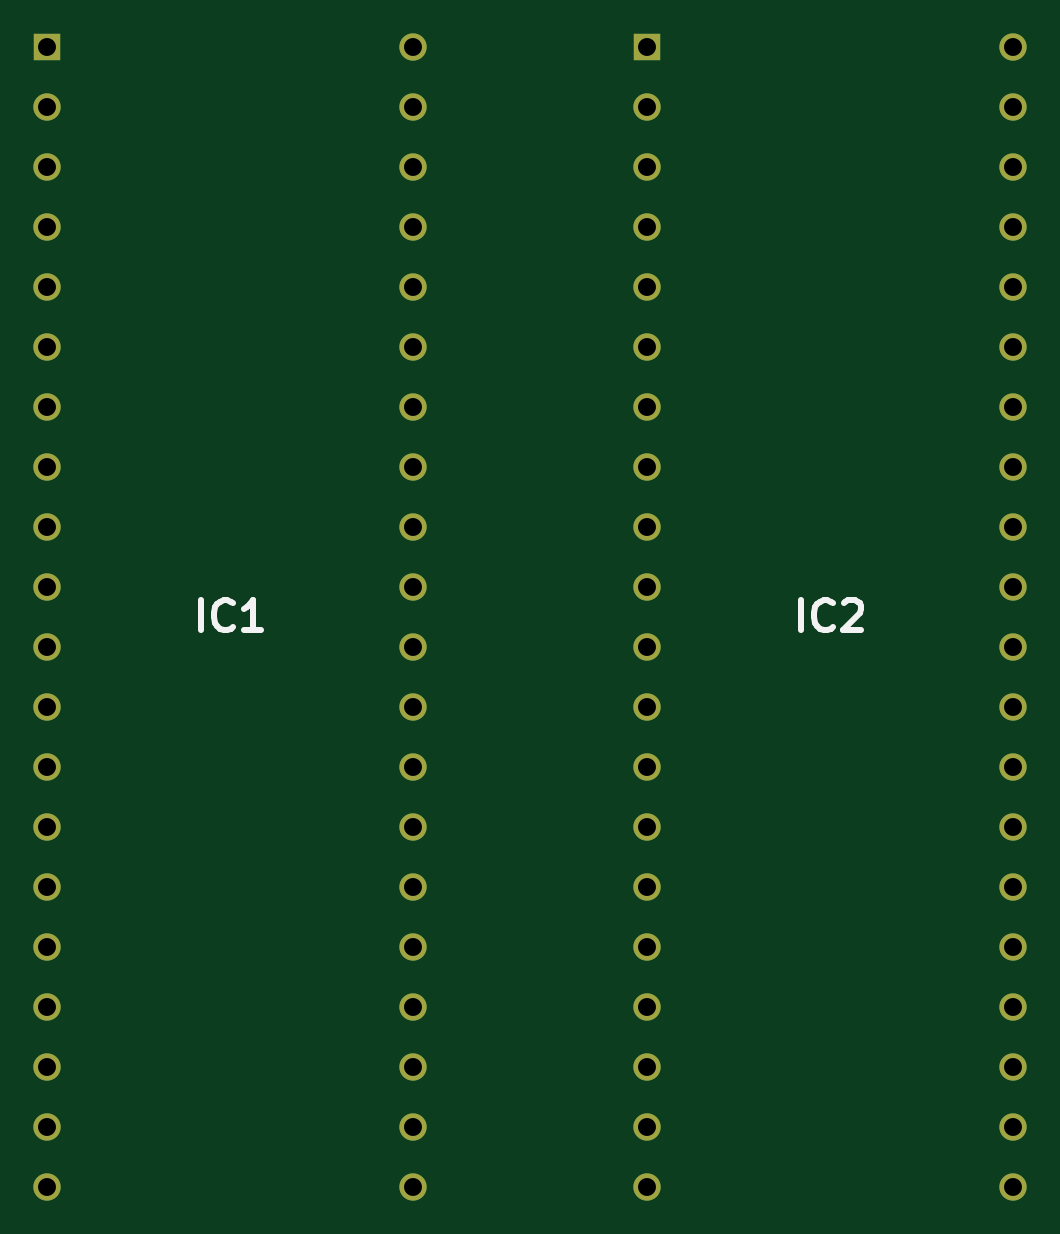
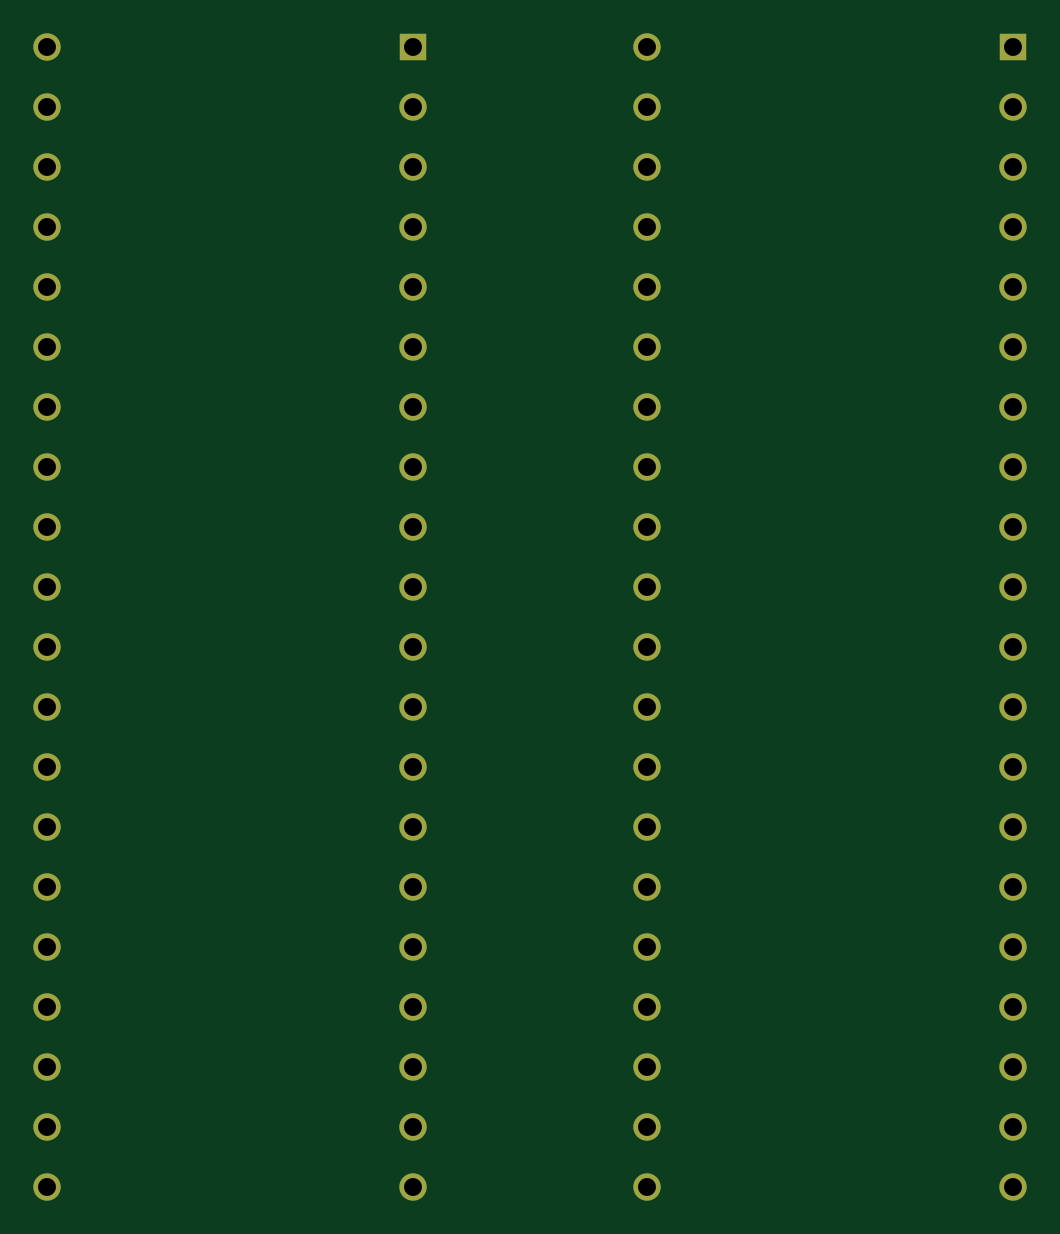
Circuit board: 11 layer files. Board 40.9 x 48.3 mm.
- bottom_copper: plip-CuBottom.gbr (7398 bytes)
- top_copper: plip-CuTop.gbr (7398 bytes)
- outline: plip-EdgeCuts.gbr (424 bytes)
- bottom_mask: plip-MaskBottom.gbr (2559 bytes)
- top_mask: plip-MaskTop.gbr (2559 bytes)
- drill: plip-NPTH.drl (272 bytes)
- drill: plip-PTH.drl (1369 bytes)
- paste: plip-PasteBottom.gbr (451 bytes)
- paste: plip-PasteTop.gbr (451 bytes)
- bottom_silk: plip-SilkBottom.gbr (452 bytes)
- top_silk: plip-SilkTop.gbr (2104 bytes)

=== bottom_copper: plip-CuBottom.gbr (7398 bytes, source omitted) ===
=== top_copper: plip-CuTop.gbr (7398 bytes, source omitted) ===
=== outline: plip-EdgeCuts.gbr ===
%TF.GenerationSoftware,KiCad,Pcbnew,(6.0.0)*%
%TF.CreationDate,2022-01-03T15:00:38+01:00*%
%TF.ProjectId,plip,706c6970-2e6b-4696-9361-645f70636258,rev?*%
%TF.SameCoordinates,Original*%
%TF.FileFunction,Profile,NP*%
%FSLAX46Y46*%
G04 Gerber Fmt 4.6, Leading zero omitted, Abs format (unit mm)*
G04 Created by KiCad (PCBNEW (6.0.0)) date 2022-01-03 15:00:38*
%MOMM*%
%LPD*%
G01*
G04 APERTURE LIST*
G04 APERTURE END LIST*
M02*

=== bottom_mask: plip-MaskBottom.gbr ===
%TF.GenerationSoftware,KiCad,Pcbnew,(6.0.0)*%
%TF.CreationDate,2022-01-03T15:00:38+01:00*%
%TF.ProjectId,plip,706c6970-2e6b-4696-9361-645f70636258,rev?*%
%TF.SameCoordinates,Original*%
%TF.FileFunction,Soldermask,Bot*%
%TF.FilePolarity,Negative*%
%FSLAX46Y46*%
G04 Gerber Fmt 4.6, Leading zero omitted, Abs format (unit mm)*
G04 Created by KiCad (PCBNEW (6.0.0)) date 2022-01-03 15:00:38*
%MOMM*%
%LPD*%
G01*
G04 APERTURE LIST*
%ADD10R,1.160000X1.160000*%
%ADD11C,1.160000*%
G04 APERTURE END LIST*
D10*
%TO.C,IC2*%
X187832000Y-44450000D03*
D11*
X187832000Y-46990000D03*
X187832000Y-49530000D03*
X187832000Y-52070000D03*
X187832000Y-54610000D03*
X187832000Y-57150000D03*
X187832000Y-59690000D03*
X187832000Y-62230000D03*
X187832000Y-64770000D03*
X187832000Y-67310000D03*
X187832000Y-69850000D03*
X187832000Y-72390000D03*
X187832000Y-74930000D03*
X187832000Y-77470000D03*
X187832000Y-80010000D03*
X187832000Y-82550000D03*
X187832000Y-85090000D03*
X187832000Y-87630000D03*
X187832000Y-90170000D03*
X187832000Y-92710000D03*
X203328000Y-92710000D03*
X203328000Y-90170000D03*
X203328000Y-87630000D03*
X203328000Y-85090000D03*
X203328000Y-82550000D03*
X203328000Y-80010000D03*
X203328000Y-77470000D03*
X203328000Y-74930000D03*
X203328000Y-72390000D03*
X203328000Y-69850000D03*
X203328000Y-67310000D03*
X203328000Y-64770000D03*
X203328000Y-62230000D03*
X203328000Y-59690000D03*
X203328000Y-57150000D03*
X203328000Y-54610000D03*
X203328000Y-52070000D03*
X203328000Y-49530000D03*
X203328000Y-46990000D03*
X203328000Y-44450000D03*
%TD*%
D10*
%TO.C,IC1*%
X162432000Y-44450000D03*
D11*
X162432000Y-46990000D03*
X162432000Y-49530000D03*
X162432000Y-52070000D03*
X162432000Y-54610000D03*
X162432000Y-57150000D03*
X162432000Y-59690000D03*
X162432000Y-62230000D03*
X162432000Y-64770000D03*
X162432000Y-67310000D03*
X162432000Y-69850000D03*
X162432000Y-72390000D03*
X162432000Y-74930000D03*
X162432000Y-77470000D03*
X162432000Y-80010000D03*
X162432000Y-82550000D03*
X162432000Y-85090000D03*
X162432000Y-87630000D03*
X162432000Y-90170000D03*
X162432000Y-92710000D03*
X177928000Y-92710000D03*
X177928000Y-90170000D03*
X177928000Y-87630000D03*
X177928000Y-85090000D03*
X177928000Y-82550000D03*
X177928000Y-80010000D03*
X177928000Y-77470000D03*
X177928000Y-74930000D03*
X177928000Y-72390000D03*
X177928000Y-69850000D03*
X177928000Y-67310000D03*
X177928000Y-64770000D03*
X177928000Y-62230000D03*
X177928000Y-59690000D03*
X177928000Y-57150000D03*
X177928000Y-54610000D03*
X177928000Y-52070000D03*
X177928000Y-49530000D03*
X177928000Y-46990000D03*
X177928000Y-44450000D03*
%TD*%
M02*

=== top_mask: plip-MaskTop.gbr ===
%TF.GenerationSoftware,KiCad,Pcbnew,(6.0.0)*%
%TF.CreationDate,2022-01-03T15:00:37+01:00*%
%TF.ProjectId,plip,706c6970-2e6b-4696-9361-645f70636258,rev?*%
%TF.SameCoordinates,Original*%
%TF.FileFunction,Soldermask,Top*%
%TF.FilePolarity,Negative*%
%FSLAX46Y46*%
G04 Gerber Fmt 4.6, Leading zero omitted, Abs format (unit mm)*
G04 Created by KiCad (PCBNEW (6.0.0)) date 2022-01-03 15:00:37*
%MOMM*%
%LPD*%
G01*
G04 APERTURE LIST*
%ADD10R,1.160000X1.160000*%
%ADD11C,1.160000*%
G04 APERTURE END LIST*
D10*
%TO.C,IC2*%
X187832000Y-44450000D03*
D11*
X187832000Y-46990000D03*
X187832000Y-49530000D03*
X187832000Y-52070000D03*
X187832000Y-54610000D03*
X187832000Y-57150000D03*
X187832000Y-59690000D03*
X187832000Y-62230000D03*
X187832000Y-64770000D03*
X187832000Y-67310000D03*
X187832000Y-69850000D03*
X187832000Y-72390000D03*
X187832000Y-74930000D03*
X187832000Y-77470000D03*
X187832000Y-80010000D03*
X187832000Y-82550000D03*
X187832000Y-85090000D03*
X187832000Y-87630000D03*
X187832000Y-90170000D03*
X187832000Y-92710000D03*
X203328000Y-92710000D03*
X203328000Y-90170000D03*
X203328000Y-87630000D03*
X203328000Y-85090000D03*
X203328000Y-82550000D03*
X203328000Y-80010000D03*
X203328000Y-77470000D03*
X203328000Y-74930000D03*
X203328000Y-72390000D03*
X203328000Y-69850000D03*
X203328000Y-67310000D03*
X203328000Y-64770000D03*
X203328000Y-62230000D03*
X203328000Y-59690000D03*
X203328000Y-57150000D03*
X203328000Y-54610000D03*
X203328000Y-52070000D03*
X203328000Y-49530000D03*
X203328000Y-46990000D03*
X203328000Y-44450000D03*
%TD*%
D10*
%TO.C,IC1*%
X162432000Y-44450000D03*
D11*
X162432000Y-46990000D03*
X162432000Y-49530000D03*
X162432000Y-52070000D03*
X162432000Y-54610000D03*
X162432000Y-57150000D03*
X162432000Y-59690000D03*
X162432000Y-62230000D03*
X162432000Y-64770000D03*
X162432000Y-67310000D03*
X162432000Y-69850000D03*
X162432000Y-72390000D03*
X162432000Y-74930000D03*
X162432000Y-77470000D03*
X162432000Y-80010000D03*
X162432000Y-82550000D03*
X162432000Y-85090000D03*
X162432000Y-87630000D03*
X162432000Y-90170000D03*
X162432000Y-92710000D03*
X177928000Y-92710000D03*
X177928000Y-90170000D03*
X177928000Y-87630000D03*
X177928000Y-85090000D03*
X177928000Y-82550000D03*
X177928000Y-80010000D03*
X177928000Y-77470000D03*
X177928000Y-74930000D03*
X177928000Y-72390000D03*
X177928000Y-69850000D03*
X177928000Y-67310000D03*
X177928000Y-64770000D03*
X177928000Y-62230000D03*
X177928000Y-59690000D03*
X177928000Y-57150000D03*
X177928000Y-54610000D03*
X177928000Y-52070000D03*
X177928000Y-49530000D03*
X177928000Y-46990000D03*
X177928000Y-44450000D03*
%TD*%
M02*

=== drill: plip-NPTH.drl ===
M48
; DRILL file {KiCad (6.0.0)} date Mon Jan  3 15:00:38 2022
; FORMAT={-:-/ absolute / inch / decimal}
; #@! TF.CreationDate,2022-01-03T15:00:38+01:00
; #@! TF.GenerationSoftware,Kicad,Pcbnew,(6.0.0)
; #@! TF.FileFunction,NonPlated,1,2,NPTH
FMAT,2
INCH
%
G90
G05
T0
M30

=== drill: plip-PTH.drl ===
M48
; DRILL file {KiCad (6.0.0)} date Mon Jan  3 15:00:38 2022
; FORMAT={-:-/ absolute / inch / decimal}
; #@! TF.CreationDate,2022-01-03T15:00:38+01:00
; #@! TF.GenerationSoftware,Kicad,Pcbnew,(6.0.0)
; #@! TF.FileFunction,Plated,1,2,PTH
FMAT,2
INCH
; #@! TA.AperFunction,Plated,PTH,ComponentDrill
T1C0.0299
%
G90
G05
T1
X6.395Y-1.75
X6.395Y-1.85
X6.395Y-1.95
X6.395Y-2.05
X6.395Y-2.15
X6.395Y-2.25
X6.395Y-2.35
X6.395Y-2.45
X6.395Y-2.55
X6.395Y-2.65
X6.395Y-2.75
X6.395Y-2.85
X6.395Y-2.95
X6.395Y-3.05
X6.395Y-3.15
X6.395Y-3.25
X6.395Y-3.35
X6.395Y-3.45
X6.395Y-3.55
X6.395Y-3.65
X7.005Y-1.75
X7.005Y-1.85
X7.005Y-1.95
X7.005Y-2.05
X7.005Y-2.15
X7.005Y-2.25
X7.005Y-2.35
X7.005Y-2.45
X7.005Y-2.55
X7.005Y-2.65
X7.005Y-2.75
X7.005Y-2.85
X7.005Y-2.95
X7.005Y-3.05
X7.005Y-3.15
X7.005Y-3.25
X7.005Y-3.35
X7.005Y-3.45
X7.005Y-3.55
X7.005Y-3.65
X7.395Y-1.75
X7.395Y-1.85
X7.395Y-1.95
X7.395Y-2.05
X7.395Y-2.15
X7.395Y-2.25
X7.395Y-2.35
X7.395Y-2.45
X7.395Y-2.55
X7.395Y-2.65
X7.395Y-2.75
X7.395Y-2.85
X7.395Y-2.95
X7.395Y-3.05
X7.395Y-3.15
X7.395Y-3.25
X7.395Y-3.35
X7.395Y-3.45
X7.395Y-3.55
X7.395Y-3.65
X8.005Y-1.75
X8.005Y-1.85
X8.005Y-1.95
X8.005Y-2.05
X8.005Y-2.15
X8.005Y-2.25
X8.005Y-2.35
X8.005Y-2.45
X8.005Y-2.55
X8.005Y-2.65
X8.005Y-2.75
X8.005Y-2.85
X8.005Y-2.95
X8.005Y-3.05
X8.005Y-3.15
X8.005Y-3.25
X8.005Y-3.35
X8.005Y-3.45
X8.005Y-3.55
X8.005Y-3.65
T0
M30

=== paste: plip-PasteBottom.gbr ===
%TF.GenerationSoftware,KiCad,Pcbnew,(6.0.0)*%
%TF.CreationDate,2022-01-03T15:00:38+01:00*%
%TF.ProjectId,plip,706c6970-2e6b-4696-9361-645f70636258,rev?*%
%TF.SameCoordinates,Original*%
%TF.FileFunction,Paste,Bot*%
%TF.FilePolarity,Positive*%
%FSLAX46Y46*%
G04 Gerber Fmt 4.6, Leading zero omitted, Abs format (unit mm)*
G04 Created by KiCad (PCBNEW (6.0.0)) date 2022-01-03 15:00:38*
%MOMM*%
%LPD*%
G01*
G04 APERTURE LIST*
G04 APERTURE END LIST*
M02*

=== paste: plip-PasteTop.gbr ===
%TF.GenerationSoftware,KiCad,Pcbnew,(6.0.0)*%
%TF.CreationDate,2022-01-03T15:00:37+01:00*%
%TF.ProjectId,plip,706c6970-2e6b-4696-9361-645f70636258,rev?*%
%TF.SameCoordinates,Original*%
%TF.FileFunction,Paste,Top*%
%TF.FilePolarity,Positive*%
%FSLAX46Y46*%
G04 Gerber Fmt 4.6, Leading zero omitted, Abs format (unit mm)*
G04 Created by KiCad (PCBNEW (6.0.0)) date 2022-01-03 15:00:37*
%MOMM*%
%LPD*%
G01*
G04 APERTURE LIST*
G04 APERTURE END LIST*
M02*

=== bottom_silk: plip-SilkBottom.gbr ===
%TF.GenerationSoftware,KiCad,Pcbnew,(6.0.0)*%
%TF.CreationDate,2022-01-03T15:00:38+01:00*%
%TF.ProjectId,plip,706c6970-2e6b-4696-9361-645f70636258,rev?*%
%TF.SameCoordinates,Original*%
%TF.FileFunction,Legend,Bot*%
%TF.FilePolarity,Positive*%
%FSLAX46Y46*%
G04 Gerber Fmt 4.6, Leading zero omitted, Abs format (unit mm)*
G04 Created by KiCad (PCBNEW (6.0.0)) date 2022-01-03 15:00:38*
%MOMM*%
%LPD*%
G01*
G04 APERTURE LIST*
G04 APERTURE END LIST*
M02*

=== top_silk: plip-SilkTop.gbr ===
%TF.GenerationSoftware,KiCad,Pcbnew,(6.0.0)*%
%TF.CreationDate,2022-01-03T15:00:37+01:00*%
%TF.ProjectId,plip,706c6970-2e6b-4696-9361-645f70636258,rev?*%
%TF.SameCoordinates,Original*%
%TF.FileFunction,Legend,Top*%
%TF.FilePolarity,Positive*%
%FSLAX46Y46*%
G04 Gerber Fmt 4.6, Leading zero omitted, Abs format (unit mm)*
G04 Created by KiCad (PCBNEW (6.0.0)) date 2022-01-03 15:00:37*
%MOMM*%
%LPD*%
G01*
G04 APERTURE LIST*
%ADD10C,0.254000*%
%ADD11C,0.200000*%
G04 APERTURE END LIST*
D10*
%TO.C,IC2*%
X194340238Y-69154523D02*
X194340238Y-67884523D01*
X195670714Y-69033571D02*
X195610238Y-69094047D01*
X195428809Y-69154523D01*
X195307857Y-69154523D01*
X195126428Y-69094047D01*
X195005476Y-68973095D01*
X194945000Y-68852142D01*
X194884523Y-68610238D01*
X194884523Y-68428809D01*
X194945000Y-68186904D01*
X195005476Y-68065952D01*
X195126428Y-67945000D01*
X195307857Y-67884523D01*
X195428809Y-67884523D01*
X195610238Y-67945000D01*
X195670714Y-68005476D01*
X196154523Y-68005476D02*
X196215000Y-67945000D01*
X196335952Y-67884523D01*
X196638333Y-67884523D01*
X196759285Y-67945000D01*
X196819761Y-68005476D01*
X196880238Y-68126428D01*
X196880238Y-68247380D01*
X196819761Y-68428809D01*
X196094047Y-69154523D01*
X196880238Y-69154523D01*
%TO.C,IC1*%
X168940238Y-69154523D02*
X168940238Y-67884523D01*
X170270714Y-69033571D02*
X170210238Y-69094047D01*
X170028809Y-69154523D01*
X169907857Y-69154523D01*
X169726428Y-69094047D01*
X169605476Y-68973095D01*
X169545000Y-68852142D01*
X169484523Y-68610238D01*
X169484523Y-68428809D01*
X169545000Y-68186904D01*
X169605476Y-68065952D01*
X169726428Y-67945000D01*
X169907857Y-67884523D01*
X170028809Y-67884523D01*
X170210238Y-67945000D01*
X170270714Y-68005476D01*
X171480238Y-69154523D02*
X170754523Y-69154523D01*
X171117380Y-69154523D02*
X171117380Y-67884523D01*
X170996428Y-68065952D01*
X170875476Y-68186904D01*
X170754523Y-68247380D01*
D11*
%TO.C,IC2*%
X187252000Y-42355000D02*
X202690000Y-42355000D01*
X188470000Y-94805000D02*
X202690000Y-94805000D01*
%TO.C,IC1*%
X163070000Y-94805000D02*
X177290000Y-94805000D01*
X161852000Y-42355000D02*
X177290000Y-42355000D01*
%TD*%
M02*

